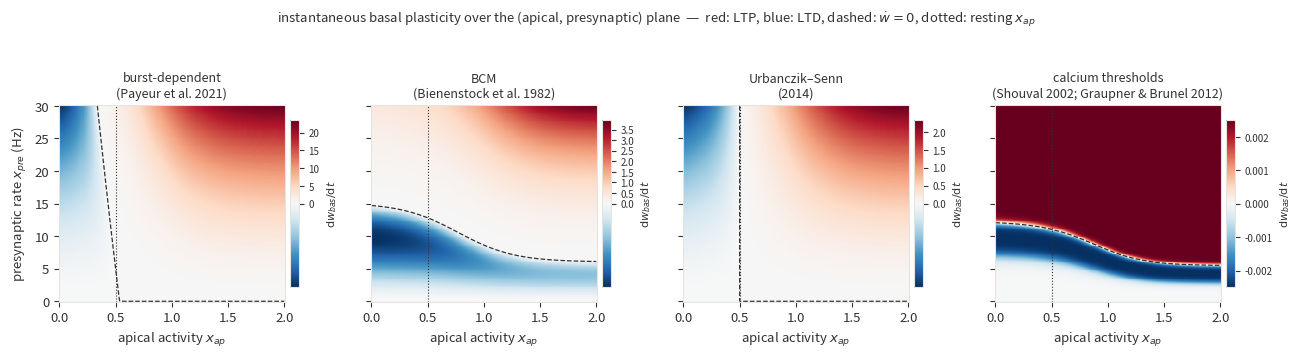

Source code (Python):
"""
Bottom-up (basal) plasticity rules written in the user's model variables
========================================================================

Architecture (apical gain modulation):

    x_pre   presynaptic firing rates (vector, Hz)
    w_bas   basal synaptic weights   (vector, plastic)
    x_bas   = sum_i w_bas_i * x_pre_i          basal drive
    x_ap    apical activity (a.u.)
    x_som   = gain(x_ap) * x_bas               somatic firing rate (Hz)

The multiplicative apical gain is the Larkum, Senn & Luscher (Cereb
Cortex 2004) result: distal tuft input increases the slope of the
somatic f-I curve via bAP-activated dendritic Ca2+ conductances, and the
gain increase is accompanied by a switch from isolated spikes to
BURSTING. That last point is what licenses reading the burst fraction
P off x_ap (and x_som) in rule 1 below.

Four rules, each exposing  .step(x_pre, x_bas, x_som, x_ap, dt) -> dw_bas
(so they drop into an existing simulation loop; internal slow state is
updated inside step()).

1. BurstRule    -- Payeur et al., Nat Neurosci 2021 (RECOMMENDED)
2. BCMRule      -- Bienenstock, Cooper & Munro, J Neurosci 1982;
                   threshold dynamics as in Shouval/Cooper tradition
3. USRule       -- Urbanczik & Senn, Neuron 2014 (dendritic prediction)
4. CalciumRule  -- calcium-control hypothesis: Lisman PNAS 1989;
                   Shouval, Bear & Cooper, PNAS 2002; Graupner & Brunel,
                   PNAS 2012; data-constrained for neocortical PCs by
                   Chindemi et al., Nat Commun 2022

Running this file produces sign_maps.png: instantaneous dw_bas over the
(x_ap, x_pre) plane for each rule, with slow variables frozen at their
baseline values.
"""

from dataclasses import dataclass
import numpy as np


def sigmoid(x):
    return 1.0 / (1.0 + np.exp(-x))


# ----------------------------------------------------------------------
# the neuron: apical gain modulation
# ----------------------------------------------------------------------

@dataclass
class GainNeuron:
    """x_som = gain(x_ap) * x_bas  (Larkum, Senn & Luscher 2004)."""
    g0: float = 1.0           # gain with apical silent
    g_max: float = 2.5        # gain with apical saturated
    theta_g: float = 1.0      # apical activation threshold of the gain
    sigma_g: float = 0.25     # sharpness
    x_ap0: float = 0.5        # resting apical activity

    def gain(self, x_ap):
        return self.g0 + (self.g_max - self.g0) * sigmoid(
            (x_ap - self.theta_g) / self.sigma_g)

    def x_som(self, x_bas, x_ap):
        return self.gain(x_ap) * x_bas


# ----------------------------------------------------------------------
# 1. burst-dependent rule (Payeur et al. 2021) -- recommended
# ----------------------------------------------------------------------

@dataclass
class BurstRule:
    """dw = eta * x_pre * x_som * (P - Pbar).

    P is the burst fraction, read off apical activity (BAC firing) with a
    somatic-rate term (critical frequency for Ca2+-spike ignition):
    Kampa/Letzkus/Stuart 2006; Sjostrom & Hausser 2006. The slow average
    Pbar makes the rule self-stabilizing (fixed point P = Pbar).
    """
    eta: float = 2e-2
    P_min: float = 0.02
    P_max: float = 0.60
    theta_P: float = 1.0      # apical threshold for Ca2+-spike/bursting
    sigma_P: float = 0.20
    kappa: float = 0.006      # 1/Hz, somatic-rate contribution
    tau_avg: float = 120.0    # s, running average of the burst fraction
    Pbar: float = None        # state; auto-initialized on first step

    def P(self, x_ap, x_som):
        return self.P_min + (self.P_max - self.P_min) * sigmoid(
            (x_ap + self.kappa * x_som - self.theta_P) / self.sigma_P)

    def step(self, x_pre, x_bas, x_som, x_ap, dt):
        P = self.P(x_ap, x_som)
        if self.Pbar is None:
            self.Pbar = P
        self.Pbar += dt / self.tau_avg * (P - self.Pbar)
        return dt * self.eta * np.asarray(x_pre) * x_som * (P - self.Pbar)


# ----------------------------------------------------------------------
# 2. BCM rule
# ----------------------------------------------------------------------

@dataclass
class BCMRule:
    """dw = eta * x_pre * x_som * (x_som - theta_M),
    tau_theta dtheta_M/dt = x_som^2 / E0 - theta_M.

    Purely somatic. NOTE: in this gain architecture BCM is not fully
    apical-blind -- x_ap scales x_som multiplicatively, so strong apical
    activity can push x_som across theta_M. But at fixed x_som, apical
    activity has no influence on the sign (contrast rule 1).
    The sliding threshold is metaplasticity and must be much slower than
    any induction protocol (Kirkwood, Rioult & Bear, Nature 1996).
    """
    eta: float = 3e-5
    E0: float = 2.3           # theta_M fixed point scale: theta = <x_som^2>/E0
    tau_theta: float = 2e4    # s (hours)
    theta_M: float = None     # state

    def step(self, x_pre, x_bas, x_som, x_ap, dt):
        if self.theta_M is None:
            self.theta_M = x_som ** 2 / self.E0
        self.theta_M += dt / self.tau_theta * (x_som ** 2 / self.E0 - self.theta_M)
        return dt * self.eta * np.asarray(x_pre) * x_som * (x_som - self.theta_M)


# ----------------------------------------------------------------------
# 3. Urbanczik-Senn rule
# ----------------------------------------------------------------------

@dataclass
class USRule:
    """Basal synapses learn to PREDICT the somatic rate; apical input is
    the teacher that nudges the soma away from the prediction.

    Prediction of the soma from basal drive alone (resting gain g_rest):
        x_som_hat = g_rest * x_bas
    dw = eta * x_pre * (x_som - x_som_hat)
       = eta * x_pre * x_bas * (gain(x_ap) - g_rest)

    i.e. in this architecture the US rule reduces to: plasticity tracks
    the DEVIATION OF THE APICAL GAIN FROM ITS RESTING VALUE. Plasticity
    stops when the prediction matches (self-limiting), and there is no
    somatic-rate-only plasticity (contrast rules 1, 2, 4).
    """
    eta: float = 2e-3
    g_rest: float = None      # resting gain; set from the neuron

    def bind(self, neuron: GainNeuron):
        self.g_rest = neuron.gain(neuron.x_ap0)
        return self

    def step(self, x_pre, x_bas, x_som, x_ap, dt):
        return dt * self.eta * np.asarray(x_pre) * (x_som - self.g_rest * x_bas)


# ----------------------------------------------------------------------
# 4. calcium-threshold rule
# ----------------------------------------------------------------------

@dataclass
class CalciumRule:
    """Calcium-control hypothesis, rate-based reduction.

    Per-synapse calcium proxy with two sources:
      NMDA:  needs pre & postsynaptic depolarization -> alpha*x_pre*x_som
      VDCC / dendritic Ca2+ spikes: recruited by apical activity during
             somatic firing -> beta*x_som*sigmoid(x_ap)

        c_i = alpha * x_pre_i * x_som + beta * x_som * s(x_ap)

    Two thresholds theta_d < theta_p (Lisman 1989):
      c < theta_d           -> no change
      theta_d < c < theta_p -> LTD
      c > theta_p           -> LTP

        dw_i = eta * [ gamma_p * H(c_i - theta_p) - gamma_d * H(c_i - theta_d) ]

    (H = smooth sigmoid). Depression and potentiation rates gamma_d,
    gamma_p as in Graupner & Brunel 2012; parameters data-constrained
    for neocortical pyramidal connections by Chindemi et al. 2022.
    """
    eta: float = 5e-3
    alpha: float = 0.02       # NMDA coincidence gain (1/Hz)
    beta: float = 0.15        # apical Ca2+-spike contribution (1/Hz)
    x_half: float = 2.0       # Hz; presynaptic gating of the Ca2+-spike
                              # term keeps the rule synapse-specific
                              # (ungated it is a heterosynaptic component,
                              #  which does exist: Golding et al. 2002)
    theta_ap: float = 1.0     # apical threshold for Ca2+-spike recruitment
    sigma_ap: float = 0.20
    theta_d: float = 1.0      # LTD threshold
    theta_p: float = 3.0      # LTP threshold
    gamma_d: float = 0.5      # depression rate
    gamma_p: float = 1.0      # potentiation rate
    smooth: float = 0.15      # softness of the threshold functions

    def calcium(self, x_pre, x_som, x_ap):
        x_pre = np.asarray(x_pre)
        gate = x_pre / (x_pre + self.x_half)
        return (self.alpha * x_pre * x_som
                + self.beta * gate * x_som
                  * sigmoid((x_ap - self.theta_ap) / self.sigma_ap))

    def step(self, x_pre, x_bas, x_som, x_ap, dt):
        c = self.calcium(x_pre, x_som, x_ap)
        pot = self.gamma_p * sigmoid((c - self.theta_p) / self.smooth)
        dep = self.gamma_d * sigmoid((c - self.theta_d) / self.smooth)
        return dt * self.eta * (pot - dep)


# ----------------------------------------------------------------------
# demo: instantaneous sign maps over the (x_ap, x_pre) plane
# ----------------------------------------------------------------------

def sign_maps(fname="sign_maps.png"):
    import matplotlib
    matplotlib.use("Agg")
    import matplotlib.pyplot as plt
    from matplotlib.colors import TwoSlopeNorm

    TXT, GRID = "#33322e", "#e5e4df"
    plt.rcParams.update({
        "figure.facecolor": "white", "axes.facecolor": "white",
        "axes.edgecolor": GRID, "axes.labelcolor": TXT, "text.color": TXT,
        "xtick.color": TXT, "ytick.color": TXT, "font.size": 9.5,
        "axes.titlesize": 10, "figure.dpi": 150, "savefig.bbox": "tight",
    })

    neuron = GainNeuron()
    x_ap = np.linspace(0.0, 2.0, 220)
    x_pre = np.linspace(0.0, 30.0, 220)
    XA, XP = np.meshgrid(x_ap, x_pre)
    w = 1.0
    XB = w * XP                            # x_bas (single synapse)
    XS = neuron.gain(XA) * XB              # x_som

    # baseline operating point freezes the slow variables
    xp0 = 5.0
    xs0 = neuron.gain(neuron.x_ap0) * w * xp0

    burst = BurstRule()
    burst.Pbar = burst.P(neuron.x_ap0, xs0)
    bcm = BCMRule()
    bcm.theta_M = xs0 ** 2 / bcm.E0
    us = USRule().bind(neuron)
    ca = CalciumRule()

    maps = [
        ("burst-dependent\n(Payeur et al. 2021)",
         burst.eta * XP * XS * (burst.P(XA, XS) - burst.Pbar)),
        ("BCM\n(Bienenstock et al. 1982)",
         bcm.eta * XP * XS * (XS - bcm.theta_M)),
        ("Urbanczik–Senn\n(2014)",
         us.eta * XP * (XS - us.g_rest * XB)),
        ("calcium thresholds\n(Shouval 2002; Graupner & Brunel 2012)",
         ca.eta * (ca.gamma_p * sigmoid((ca.calcium(XP, XS, XA) - ca.theta_p) / ca.smooth)
                   - ca.gamma_d * sigmoid((ca.calcium(XP, XS, XA) - ca.theta_d) / ca.smooth))),
    ]

    fig, axes = plt.subplots(1, 4, figsize=(13.2, 3.4), sharey=True)
    for ax, (title, Z) in zip(axes, maps):
        # asymmetric diverging norm: white stays at 0, each sign uses its
        # own range so weaker LTD lobes remain visible
        vmin = min(np.nanmin(Z), -1e-12)
        vmax = max(np.nanmax(Z), 1e-12)
        pc = ax.pcolormesh(XA, XP, Z, cmap="RdBu_r",
                           norm=TwoSlopeNorm(0, vmin=vmin, vmax=vmax),
                           rasterized=True)
        ax.contour(XA, XP, Z, levels=[0], colors=TXT, linewidths=0.9,
                   linestyles="--")
        ax.axvline(neuron.x_ap0, color=TXT, lw=0.8, ls=":")
        ax.set_title(title, fontsize=9)
        ax.set_xlabel("apical activity $x_{ap}$")
        cb = fig.colorbar(pc, ax=ax, shrink=0.85, pad=0.02)
        cb.ax.tick_params(labelsize=7)
        cb.set_label("$\\mathrm{d}w_{bas}/\\mathrm{d}t$", fontsize=8)
    axes[0].set_ylabel("presynaptic rate $x_{pre}$ (Hz)")
    fig.suptitle("instantaneous basal plasticity over the (apical, presynaptic) plane"
                 "  —  red: LTP, blue: LTD, dashed: $\\dot w = 0$, dotted: resting $x_{ap}$",
                 fontsize=9.5, y=1.04)
    fig.tight_layout()
    fig.savefig(fname)
    print(f"wrote {fname}")


if __name__ == "__main__":
    sign_maps()
